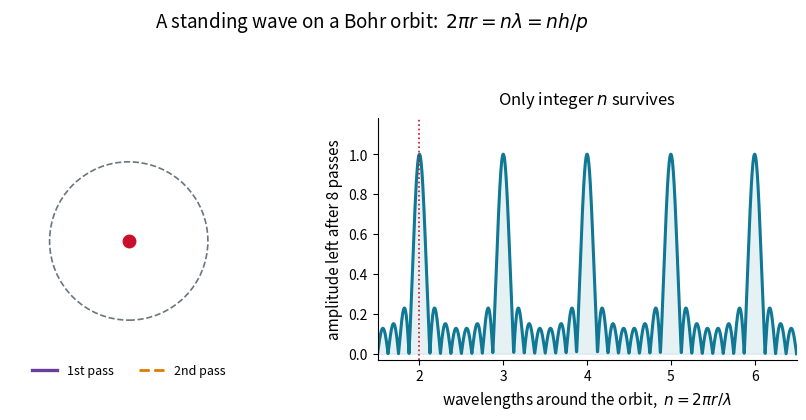

Reproduce this figure in Python. (Note: this script raises an exception after producing the figure.)
"""Regenerate the chapter 1 animated GIFs used by the slide decks.

The SAME animation is authored as a `{code-cell}` on the lecture page, where it is
displayed with `HTML(ani.to_jshtml())`; this script bakes it once to a GIF for the deck.

Run from the repo root:  .venv/bin/python scripts/make_ch01_animations.py
"""
import numpy as np
import matplotlib
matplotlib.use("Agg")
import matplotlib.pyplot as plt
from matplotlib.animation import FuncAnimation, PillowWriter
from matplotlib.patches import Circle

OUT = "ch01/images"
TEAL, CARDINAL, GRAY, PURPLE, GREEN = "#107895", "#C8102E", "#6c757d", "#6a3d9a", "#1a7f37"

# ------------------------------------------------------------ de Broglie waves on a ring
R, AMP, LAPS = 1.0, 0.17, 8          # ring radius, wave amplitude, passes summed
th1 = np.linspace(0, 2 * np.pi, 900)          # first pass around the loop
th2 = np.linspace(2 * np.pi, 4 * np.pi, 900)  # second pass around the loop

n_grid = np.linspace(1.5, 6.5, 2000)
laps = np.arange(LAPS)[:, None]
survival = np.abs(np.exp(2j * np.pi * n_grid * laps).sum(axis=0)) / LAPS

n_seq = [2.0] * 4
for target in (3.0, 4.0, 5.0, 6.0):
    n_seq += list(np.linspace(n_seq[-1], target, 11, endpoint=False)) + [target] * 4


def survival_at(n):
    return abs(np.exp(2j * np.pi * n * np.arange(LAPS)).sum()) / LAPS


fig, (ax, bx) = plt.subplots(1, 2, figsize=(8.8, 4.2), gridspec_kw={"width_ratios": [1, 1.15]})

ax.add_patch(Circle((0, 0), R, fill=False, color=GRAY, lw=1.2, ls="--"))
ax.plot(0, 0, "o", color=CARDINAL, ms=9)
(lap1,) = ax.plot([], [], color=PURPLE, lw=2.4, label="1st pass")
(lap2,) = ax.plot([], [], color="#e07b00", lw=2.0, ls="--", label="2nd pass")
(gap,) = ax.plot([], [], color=CARDINAL, lw=3.4, solid_capstyle="butt", zorder=6)
(startdot,) = ax.plot([], [], "o", color=PURPLE, ms=8, mec="white", mew=1.2, zorder=7)
(enddot,) = ax.plot([], [], "o", color="#e07b00", ms=8, mec="white", mew=1.2, zorder=7)
gaplabel = ax.text(0, -1.42, "", fontsize=10.5, color=CARDINAL, ha="center", va="center")
verdict = ax.set_title("", fontsize=12, pad=10)
ax.legend(loc="lower center", bbox_to_anchor=(0.5, -0.12), ncol=2, frameon=False, fontsize=9)
ax.set_xlim(-1.5, 1.5); ax.set_ylim(-1.5, 1.55); ax.set_aspect("equal"); ax.axis("off")

bx.plot(n_grid, survival, color=TEAL, lw=2.2)
bx.fill_between(n_grid, survival, color=TEAL, alpha=0.10)
(marker,) = bx.plot([], [], "o", color=CARDINAL, ms=9, zorder=5)
vline = bx.axvline(2.0, color=CARDINAL, lw=1.2, ls=":")
bx.set_xlim(1.5, 6.5); bx.set_ylim(-0.03, 1.18)
bx.set_xticks(range(2, 7))
bx.set_xlabel("wavelengths around the orbit,  $n = 2\\pi r / \\lambda$", fontsize=11)
bx.set_ylabel("amplitude left after 8 passes", fontsize=11)
bx.set_title("Only integer $n$ survives", fontsize=12, pad=10)
for s in ("top", "right"):
    bx.spines[s].set_visible(False)

fig.suptitle("A standing wave on a Bohr orbit:  $2\\pi r = n\\lambda = nh/p$", fontsize=13.5, y=0.99)
fig.tight_layout(rect=(0, 0, 1, 0.93))


def update(i):
    n = n_seq[i]
    lap1.set_data((R + AMP * np.sin(n * th1)) * np.cos(th1), (R + AMP * np.sin(n * th1)) * np.sin(th1))
    lap2.set_data((R + AMP * np.sin(n * th2)) * np.cos(th2), (R + AMP * np.sin(n * th2)) * np.sin(th2))
    r0, r1 = R, R + AMP * np.sin(2 * np.pi * n)     # wave value at the start and after one lap
    gap.set_data([r0, r1], [0, 0])
    startdot.set_data([r0], [0])
    enddot.set_data([r1], [0])
    closes = abs(n - round(n)) < 1e-9
    off = abs(n - round(n))
    gaplabel.set_text("the 2nd pass lands on the 1st" if closes else f"the 2nd pass is {off:.2f}$\\lambda$ out of step")
    gaplabel.set_color(GREEN if closes else CARDINAL)
    verdict.set_text(f"$n$ = {n:.2f}   " + ("the wave closes on itself" if closes else "the wave misses itself"))
    verdict.set_color(GREEN if closes else CARDINAL)
    marker.set_data([n], [survival_at(n)])
    vline.set_xdata([n, n])
    return lap1, lap2, gap, startdot, enddot, gaplabel, marker, vline, verdict


ani = FuncAnimation(fig, update, frames=len(n_seq), interval=70, blit=False)
ani.save(f"{OUT}/debroglie_ring.gif", writer=PillowWriter(fps=12), dpi=100)
plt.close(fig)
print(f"wrote {OUT}/debroglie_ring.gif ({len(n_seq)} frames)")
